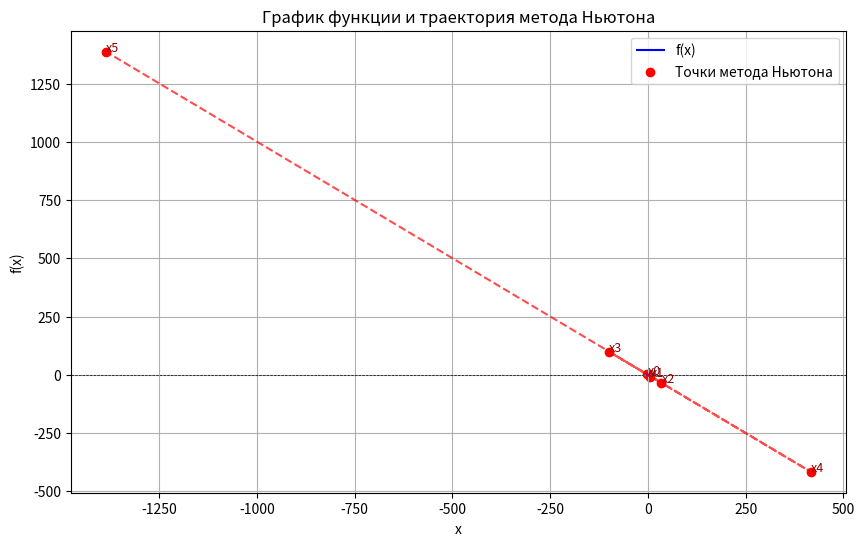

The script that saved this image:
import numpy as np
import matplotlib.pyplot as plt

def f(x):
    return np.cos(np.sqrt(np.abs(x))) - x

# def f_prime(x):
#     return 1 + 2 * np.cos(x) - 3 * np.sin(3 * x)
#
# def f_double_prime(x):
#     return -2 * np.sin(x) - 9 * np.cos(3 * x)

# def f(x):
#     return x + 2 * np.sin(x) + np.cos(3 * x)

# def f_numeric(x, h=1e-5):
#     return (f(x + h) - f(x)) / h

# Численная первая производная (разностный аналог)
def f_prime(x, h=1e-5):
    return (f(x + h) - f(x - h)) / (2 * h)

# Численная вторая производная (разностный аналог)
def f_double_prime(x, h=1e-5):
    return (f(x + h) - 2 * f(x) + f(x - h)) / (h**2)

def newton_method_with_plot(x0, epsilon=1e-4, max_iter=100):
    x = x0
    trajectory = [x]
    for k in range(max_iter):
        f_prime_val = f_prime(x)
        f_double_prime_val = f_double_prime(x)
        
        if abs(f_prime_val) < epsilon:
            break
        
        if f_double_prime_val == 0:
            print("Вторая производная равна нулю. Метод не может продолжаться.")
            return None, k, trajectory
        
        x_new = x - f_prime_val / f_double_prime_val
        trajectory.append(x_new)
        
        if abs(x_new - x) < epsilon:
            x = x_new
            break
        
        x = x_new
    
    return x, k + 1, trajectory

x_vals = np.linspace(-5, 5, 5000)
y_vals = f(x_vals)

x0 = -1
epsilon = 1e-4

extremum, iterations, trajectory = newton_method_with_plot(x0, epsilon)

plt.figure(figsize=(10, 6))
plt.plot(x_vals, y_vals, label="f(x)", color="blue")
plt.axhline(0, color='black', linewidth=0.5, linestyle='--')
plt.scatter(trajectory, [f(x) for x in trajectory], color='red', label="Точки метода Ньютона")
plt.plot(trajectory, [f(x) for x in trajectory], linestyle="--", color="red", alpha=0.7)

for i, x in enumerate(trajectory):
    plt.text(x, f(x), f"x{i}", fontsize=9, color="darkred")

plt.title("График функции и траектория метода Ньютона")
plt.xlabel("x")
plt.ylabel("f(x)")
plt.legend()
plt.grid()
plt.show()

if extremum is not None:
    print(f"Экстремум найден: x = {extremum:.6f}")
    print(f"Количество итераций: {iterations}")
    print(f"f(x) = {f(extremum):.6f}")
    print(f"f'(x) = {f_prime(extremum):.6f}")
    print(f"Точность: ε = {epsilon}")
else:
    print("Метод Ньютона не смог найти экстремум.")
